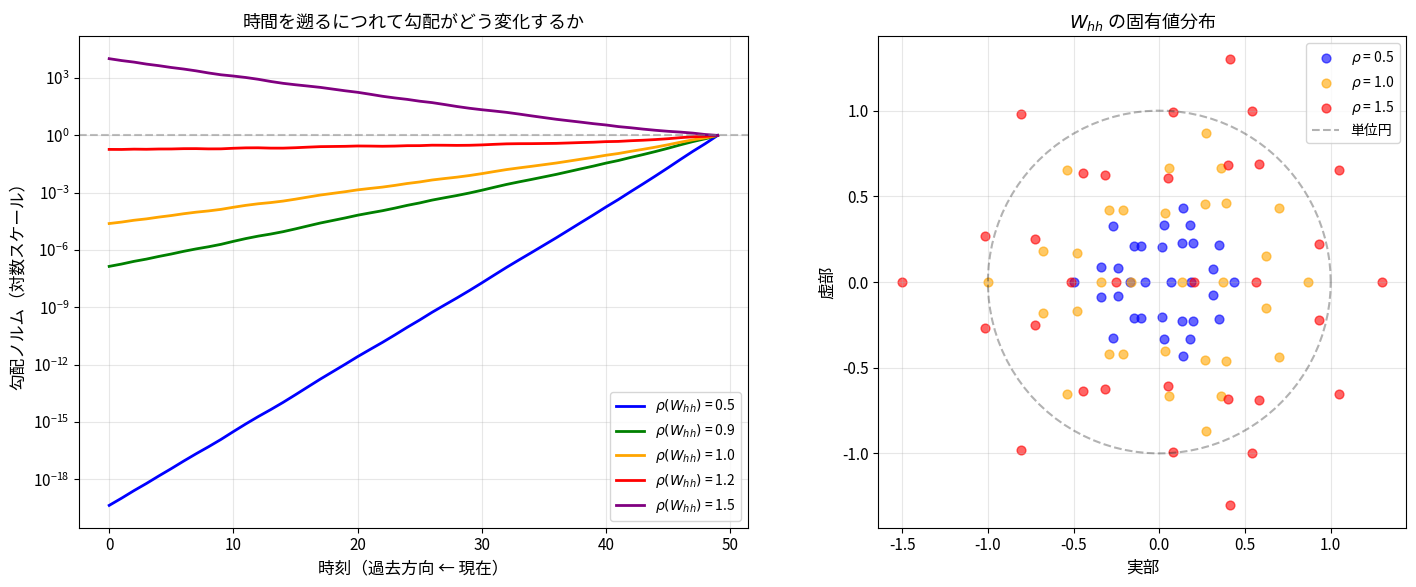
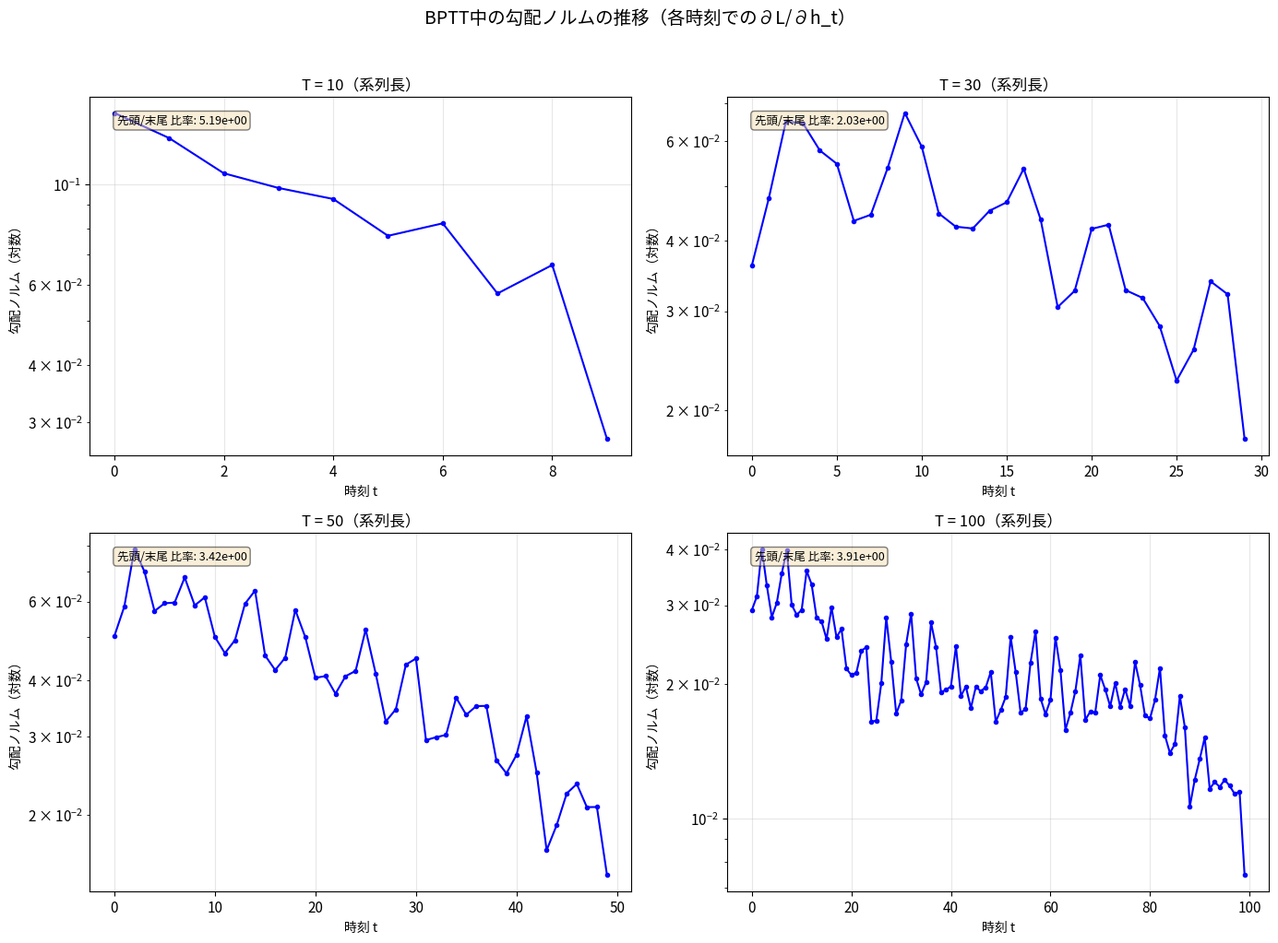
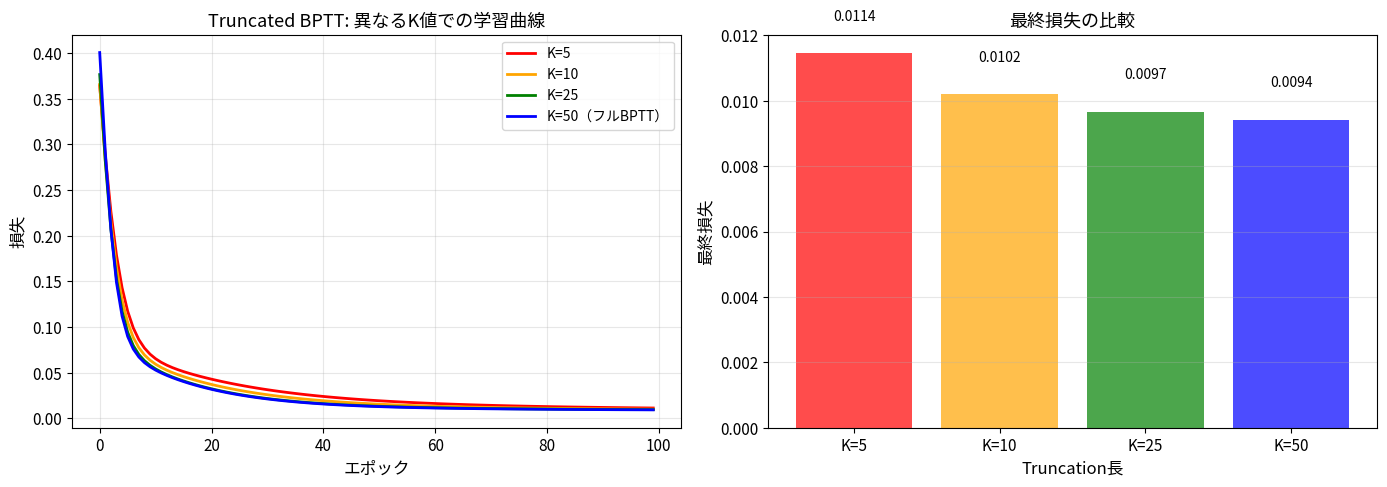
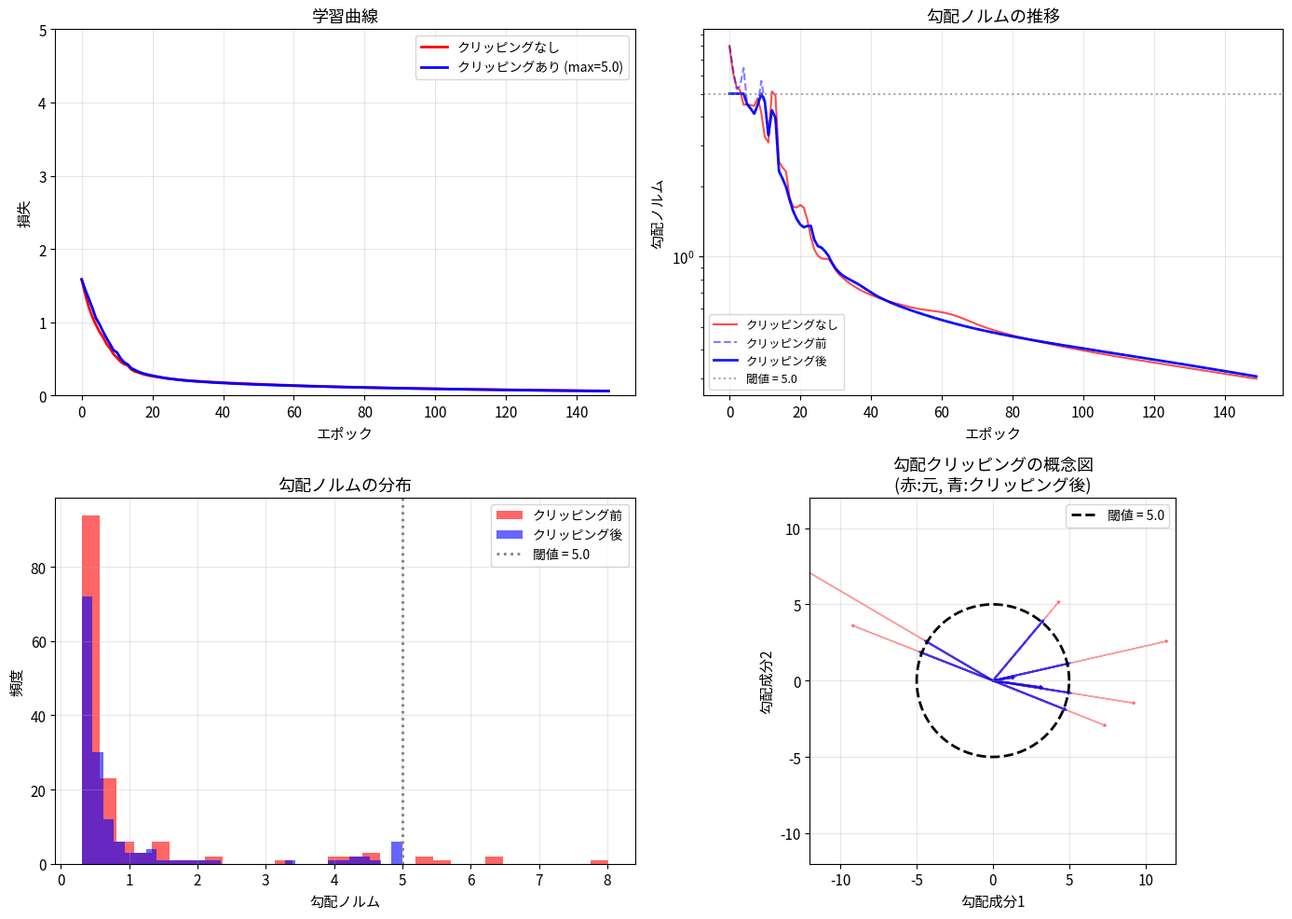
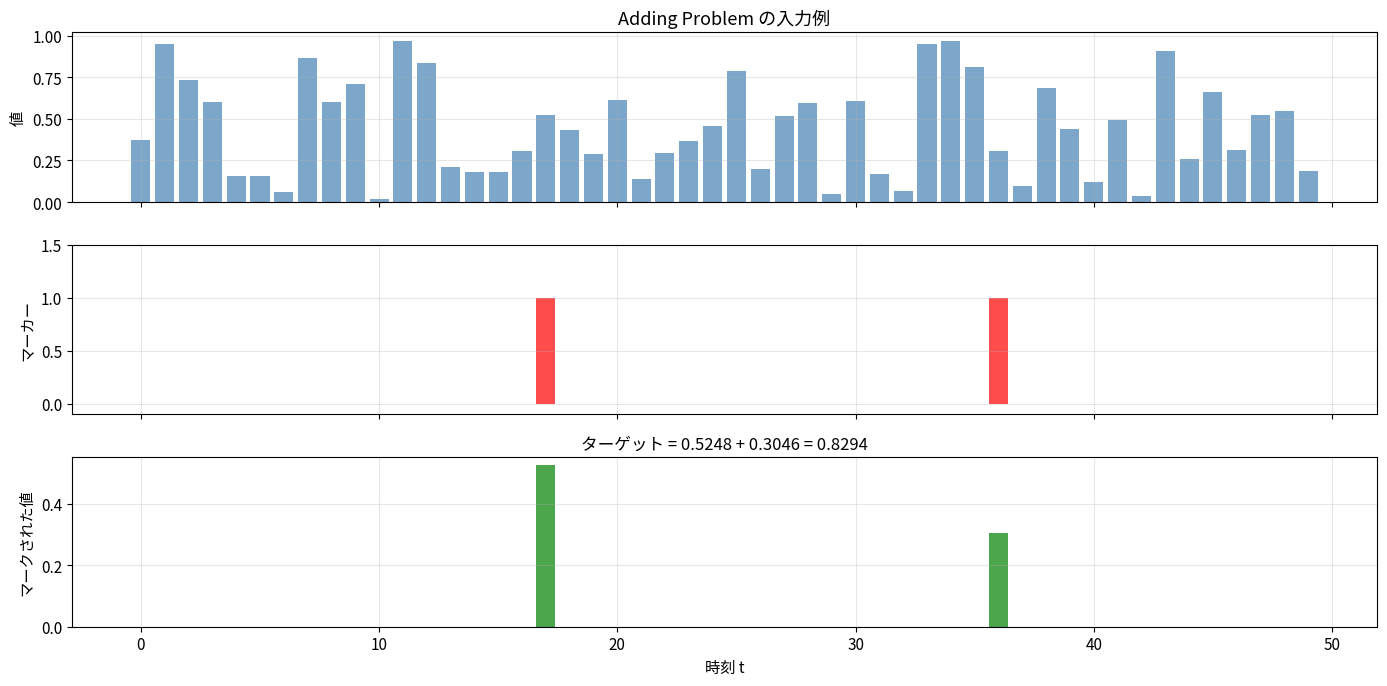
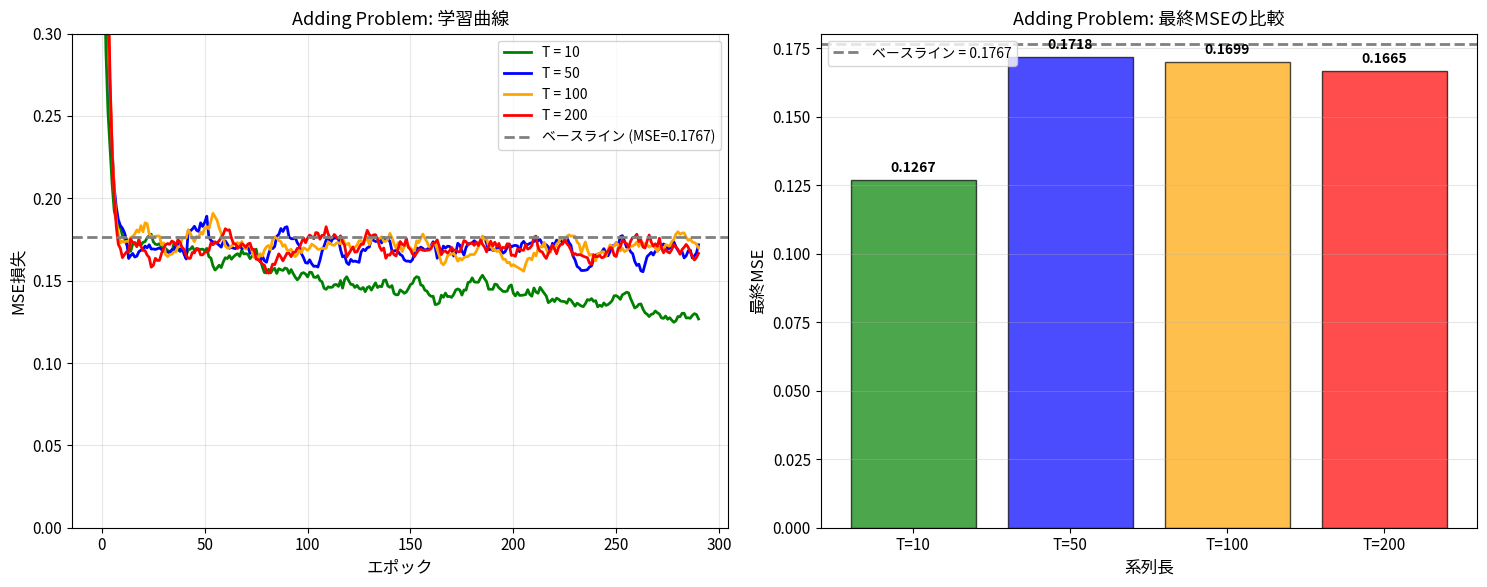

These charts were generated, in order, by the following Python code:
# ============================================================
# 環境セットアップ
# ============================================================
import numpy as np
import matplotlib.pyplot as plt
import warnings
warnings.filterwarnings('ignore')

# 日本語フォント設定（環境に応じて調整）
plt.rcParams['font.family'] = ['Hiragino Sans', 'Arial Unicode MS', 'sans-serif']
plt.rcParams['axes.unicode_minus'] = False
plt.rcParams['figure.figsize'] = (10, 6)
plt.rcParams['font.size'] = 11

# 再現性のためのシード
np.random.seed(42)

print("環境セットアップ完了")
print(f"NumPy version: {np.__version__}")
print()
print("このノートブックでは NumPy のみを使用して")
print("BPTT（Backpropagation Through Time）を完全に実装します。")

# ============================================================
# Section 2: BPTTの完全実装
# ============================================================

class RNNCell:
    """単一時刻のRNNセル（順伝播と逆伝播）"""
    
    def __init__(self, input_dim, hidden_dim):
        scale = np.sqrt(2.0 / (input_dim + hidden_dim))
        self.Wxh = np.random.randn(input_dim, hidden_dim) * scale
        self.Whh = np.random.randn(hidden_dim, hidden_dim) * scale
        self.bh = np.zeros(hidden_dim)
    
    def forward(self, x_t, h_prev):
        """順伝播：1時刻分
        x_t: (batch, input_dim)
        h_prev: (batch, hidden_dim)
        """
        self.cache = (x_t, h_prev)
        z = x_t @ self.Wxh + h_prev @ self.Whh + self.bh
        h_next = np.tanh(z)
        self.cache_h = h_next
        return h_next
    
    def backward(self, dh_next):
        """逆伝播：1時刻分
        dh_next: (batch, hidden_dim) 上流からの勾配
        """
        x_t, h_prev = self.cache
        h_next = self.cache_h
        
        # tanh の導関数: dtanh/dz = 1 - tanh^2(z)
        dtanh = dh_next * (1 - h_next ** 2)
        
        # 各パラメータの勾配
        self.dWxh = x_t.T @ dtanh
        self.dWhh = h_prev.T @ dtanh
        self.dbh = np.sum(dtanh, axis=0)
        
        # 入力と前の隠れ状態への勾配
        dx = dtanh @ self.Wxh.T
        dh_prev = dtanh @ self.Whh.T
        return dx, dh_prev


class RNNWithBPTT:
    """BPTT付きのフルRNN実装"""
    
    def __init__(self, input_dim, hidden_dim, output_dim):
        self.input_dim = input_dim
        self.hidden_dim = hidden_dim
        self.output_dim = output_dim
        
        # Xavier初期化
        scale_xh = np.sqrt(2.0 / (input_dim + hidden_dim))
        scale_hh = np.sqrt(2.0 / (hidden_dim + hidden_dim))
        scale_hy = np.sqrt(2.0 / (hidden_dim + output_dim))
        
        self.Wxh = np.random.randn(input_dim, hidden_dim) * scale_xh
        self.Whh = np.random.randn(hidden_dim, hidden_dim) * scale_hh
        self.bh = np.zeros(hidden_dim)
        self.Why = np.random.randn(hidden_dim, output_dim) * scale_hy
        self.by = np.zeros(output_dim)
    
    def forward(self, X_seq):
        """順伝播
        X_seq: (T, batch, input_dim)
        returns: outputs (T, batch, output_dim), hidden_states list
        """
        T, batch, _ = X_seq.shape
        
        self.T = T
        self.batch = batch
        self.X_seq = X_seq
        
        # 隠れ状態の保存
        self.h_states = [np.zeros((batch, self.hidden_dim))]  # h_0
        self.z_cache = []  # tanh前の値を保存
        
        outputs = []
        
        for t in range(T):
            x_t = X_seq[t]  # (batch, input_dim)
            h_prev = self.h_states[-1]
            
            z = x_t @ self.Wxh + h_prev @ self.Whh + self.bh
            h_next = np.tanh(z)
            
            self.z_cache.append(z)
            self.h_states.append(h_next)
            
            # 出力
            y_t = h_next @ self.Why + self.by
            outputs.append(y_t)
        
        return np.array(outputs)  # (T, batch, output_dim)
    
    def backward(self, dL_doutput):
        """BPTT: 全時刻を通じた逆伝播
        dL_doutput: (T, batch, output_dim) 各時刻の出力に対する損失の勾配
        """
        T = self.T
        
        # 勾配の初期化
        self.dWxh = np.zeros_like(self.Wxh)
        self.dWhh = np.zeros_like(self.Whh)
        self.dbh = np.zeros_like(self.bh)
        self.dWhy = np.zeros_like(self.Why)
        self.dby = np.zeros_like(self.by)
        
        # 次の時刻からの勾配（最後の時刻は0で初期化）
        dh_next = np.zeros((self.batch, self.hidden_dim))
        
        # 勾配ノルムの記録（可視化用）
        self.grad_norms = []
        
        # 時間を逆方向に遡る
        for t in reversed(range(T)):
            # 出力層の勾配
            dy_t = dL_doutput[t]  # (batch, output_dim)
            self.dWhy += self.h_states[t + 1].T @ dy_t
            self.dby += np.sum(dy_t, axis=0)
            
            # 隠れ状態への勾配 = 出力層からの勾配 + 次の時刻からの勾配
            dh = dy_t @ self.Why.T + dh_next
            
            # 勾配ノルムを記録
            self.grad_norms.append(np.linalg.norm(dh))
            
            # tanh の逆伝播
            h_t = self.h_states[t + 1]
            dtanh = dh * (1 - h_t ** 2)
            
            # パラメータ勾配の蓄積
            x_t = self.X_seq[t]
            h_prev = self.h_states[t]
            
            self.dWxh += x_t.T @ dtanh
            self.dWhh += h_prev.T @ dtanh
            self.dbh += np.sum(dtanh, axis=0)
            
            # 前の時刻への勾配伝播
            dh_next = dtanh @ self.Whh.T
        
        # 勾配ノルムを時間順に並べ替え
        self.grad_norms = self.grad_norms[::-1]
    
    def clip_gradients(self, max_norm):
        """勾配クリッピング（ノルムベース）"""
        grads = [self.dWxh, self.dWhh, self.dbh, self.dWhy, self.dby]
        total_norm = np.sqrt(sum(np.sum(g ** 2) for g in grads))
        
        clip_coeff = max_norm / (total_norm + 1e-6)
        if clip_coeff < 1:
            self.dWxh *= clip_coeff
            self.dWhh *= clip_coeff
            self.dbh *= clip_coeff
            self.dWhy *= clip_coeff
            self.dby *= clip_coeff
        
        return total_norm
    
    def update(self, lr):
        """SGDによるパラメータ更新"""
        self.Wxh -= lr * self.dWxh
        self.Whh -= lr * self.dWhh
        self.bh -= lr * self.dbh
        self.Why -= lr * self.dWhy
        self.by -= lr * self.dby


# テスト: 簡単な順伝播と逆伝播
np.random.seed(42)
rnn = RNNWithBPTT(input_dim=3, hidden_dim=8, output_dim=1)

# ダミーデータ: T=5, batch=4, input_dim=3
T, batch = 5, 4
X = np.random.randn(T, batch, 3)
targets = np.random.randn(T, batch, 1)

# 順伝播
outputs = rnn.forward(X)

# MSE損失
loss = np.mean((outputs - targets) ** 2)
dL_doutput = 2.0 * (outputs - targets) / (T * batch)

# 逆伝播
rnn.backward(dL_doutput)

print("RNNWithBPTT の基本テスト")
print("=" * 50)
print(f"入力形状:   X = ({T}, {batch}, 3)")
print(f"出力形状:   outputs = {outputs.shape}")
print(f"損失:       L = {loss:.6f}")
print(f"")
print(f"勾配の形状:")
print(f"  dWxh: {rnn.dWxh.shape}  norm = {np.linalg.norm(rnn.dWxh):.6f}")
print(f"  dWhh: {rnn.dWhh.shape}  norm = {np.linalg.norm(rnn.dWhh):.6f}")
print(f"  dbh:  {rnn.dbh.shape}   norm = {np.linalg.norm(rnn.dbh):.6f}")
print(f"  dWhy: {rnn.dWhy.shape}  norm = {np.linalg.norm(rnn.dWhy):.6f}")
print(f"  dby:  {rnn.dby.shape}   norm = {np.linalg.norm(rnn.dby):.6f}")

# ============================================================
# 数値勾配チェック: BPTTの実装を検証
# ============================================================

def numerical_gradient_check(rnn, X, targets, param_name, h=1e-5):
    """数値微分によるBPTTの勾配検証"""
    param = getattr(rnn, param_name)
    numerical_grad = np.zeros_like(param)
    
    it = np.nditer(param, flags=['multi_index'])
    while not it.finished:
        idx = it.multi_index
        original = param[idx]
        
        # f(x + h)
        param[idx] = original + h
        out_plus = rnn.forward(X)
        loss_plus = np.mean((out_plus - targets) ** 2)
        
        # f(x - h)
        param[idx] = original - h
        out_minus = rnn.forward(X)
        loss_minus = np.mean((out_minus - targets) ** 2)
        
        # 中心差分
        numerical_grad[idx] = (loss_plus - loss_minus) / (2 * h)
        
        # 復元
        param[idx] = original
        it.iternext()
    
    return numerical_grad


# 小さなRNNで勾配チェック
np.random.seed(42)
rnn_check = RNNWithBPTT(input_dim=2, hidden_dim=3, output_dim=1)

T_check, batch_check = 4, 2
X_check = np.random.randn(T_check, batch_check, 2) * 0.5
targets_check = np.random.randn(T_check, batch_check, 1) * 0.5

# 解析的勾配を計算
outputs_check = rnn_check.forward(X_check)
dL = 2.0 * (outputs_check - targets_check) / (T_check * batch_check)
rnn_check.backward(dL)

print("数値勾配チェック（BPTT実装の検証）")
print("=" * 60)

for param_name in ['Wxh', 'Whh', 'bh', 'Why', 'by']:
    # 数値勾配
    num_grad = numerical_gradient_check(rnn_check, X_check, targets_check, param_name)
    # 解析的勾配
    ana_grad = getattr(rnn_check, 'd' + param_name)
    
    # 再計算（数値勾配チェックでforwardが呼ばれたため）
    outputs_check = rnn_check.forward(X_check)
    dL = 2.0 * (outputs_check - targets_check) / (T_check * batch_check)
    rnn_check.backward(dL)
    ana_grad = getattr(rnn_check, 'd' + param_name)
    
    # 相対誤差
    diff = np.abs(num_grad - ana_grad)
    denom = np.maximum(np.abs(num_grad) + np.abs(ana_grad), 1e-8)
    relative_error = np.max(diff / denom)
    
    status = "OK" if relative_error < 1e-5 else "NG"
    print(f"  d{param_name:3s}: 最大相対誤差 = {relative_error:.2e}  [{status}]")

print("\n勾配チェック完了。誤差が 1e-5 以下であればBPTT実装は正しいです。")

# ============================================================
# 固有値分析と勾配の流れの可視化
# ============================================================

np.random.seed(42)

def analyze_gradient_flow(Whh, T=50, n_trials=20):
    """Whhの固有値に基づく勾配の流れを分析する
    
    ヤコビアン積 prod_{j=k+1}^{t} diag(1-h_j^2) * Whh をシミュレート
    """
    hidden_dim = Whh.shape[0]
    grad_norms = np.zeros(T)
    
    for trial in range(n_trials):
        # ランダムな隠れ状態を生成（tanh出力なので[-1,1]）
        h_states = [np.tanh(np.random.randn(hidden_dim) * 0.5) for _ in range(T)]
        
        # 初期勾配（最後の時刻）
        grad = np.random.randn(hidden_dim)
        grad = grad / np.linalg.norm(grad)  # 正規化
        
        norms = [np.linalg.norm(grad)]
        
        # 時間を遡ってヤコビアンを適用
        for t in reversed(range(T - 1)):
            h_t = h_states[t + 1]
            # ヤコビアン: diag(1 - h_t^2) * Whh
            dtanh = 1 - h_t ** 2
            grad = (grad * dtanh) @ Whh.T
            norms.append(np.linalg.norm(grad))
        
        grad_norms += np.array(norms[::-1])
    
    return grad_norms / n_trials


# 異なるスペクトル半径のWhhを生成
hidden_dim = 32

def make_Whh_with_spectral_radius(dim, target_radius):
    """指定したスペクトル半径のWhh行列を生成"""
    W = np.random.randn(dim, dim)
    eigenvalues = np.linalg.eigvals(W)
    current_radius = np.max(np.abs(eigenvalues))
    W = W * (target_radius / current_radius)
    return W


spectral_radii = [0.5, 0.9, 1.0, 1.2, 1.5]
colors = ['blue', 'green', 'orange', 'red', 'purple']

fig, axes = plt.subplots(1, 2, figsize=(15, 6))

# 左: 勾配ノルムの推移
for sr, color in zip(spectral_radii, colors):
    np.random.seed(42)
    Whh = make_Whh_with_spectral_radius(hidden_dim, sr)
    actual_sr = np.max(np.abs(np.linalg.eigvals(Whh)))
    grad_norms = analyze_gradient_flow(Whh, T=50)
    
    axes[0].semilogy(range(len(grad_norms)), grad_norms, 
                     color=color, linewidth=2,
                     label=f'$\\rho(W_{{hh}})$ = {actual_sr:.1f}')

axes[0].set_xlabel('時刻（過去方向 ← 現在）', fontsize=12)
axes[0].set_ylabel('勾配ノルム（対数スケール）', fontsize=12)
axes[0].set_title('時間を遡るにつれて勾配がどう変化するか', fontsize=13)
axes[0].legend(fontsize=10)
axes[0].grid(True, alpha=0.3)
axes[0].axhline(y=1.0, color='gray', linestyle='--', alpha=0.5, label='基準線 (norm=1)')

# 右: 固有値分布のプロット
for sr, color in zip([0.5, 1.0, 1.5], ['blue', 'orange', 'red']):
    np.random.seed(42)
    Whh = make_Whh_with_spectral_radius(hidden_dim, sr)
    eigenvalues = np.linalg.eigvals(Whh)
    
    axes[1].scatter(eigenvalues.real, eigenvalues.imag, 
                    alpha=0.6, s=40, color=color,
                    label=f'$\\rho$ = {sr}')

# 単位円を描画
theta = np.linspace(0, 2 * np.pi, 100)
axes[1].plot(np.cos(theta), np.sin(theta), 'k--', alpha=0.3, linewidth=1.5, label='単位円')

axes[1].set_xlabel('実部', fontsize=12)
axes[1].set_ylabel('虚部', fontsize=12)
axes[1].set_title('$W_{hh}$ の固有値分布', fontsize=13)
axes[1].legend(fontsize=10)
axes[1].grid(True, alpha=0.3)
axes[1].set_aspect('equal')

plt.tight_layout()
plt.show()

print("【重要な観察】")
print("・スペクトル半径 < 1: 勾配は指数的に減衰（勾配消失）")
print("・スペクトル半径 > 1: 勾配は指数的に増大（勾配爆発）")
print("・単位円の外に固有値があると、勾配が爆発する")

# ============================================================
# Section 4: 実際の学習中の勾配ノルム観察
# ============================================================

np.random.seed(42)

def generate_sequence_data(n_samples, seq_length, input_dim=1):
    """簡単なシーケンスデータを生成（sin波の予測）"""
    t = np.linspace(0, 4 * np.pi, seq_length + 1)
    data = np.sin(t)
    
    X = np.zeros((seq_length, n_samples, input_dim))
    Y = np.zeros((seq_length, n_samples, 1))
    
    for i in range(n_samples):
        phase = np.random.uniform(0, 2 * np.pi)
        freq = np.random.uniform(0.8, 1.2)
        signal = np.sin(freq * t + phase)
        X[:, i, 0] = signal[:-1]
        Y[:, i, 0] = signal[1:]
    
    return X, Y


# 長い系列でのBPTT
seq_lengths = [10, 30, 50, 100]
hidden_dim = 16
n_samples = 8

fig, axes = plt.subplots(2, 2, figsize=(14, 10))

for idx, seq_len in enumerate(seq_lengths):
    ax = axes[idx // 2, idx % 2]
    
    np.random.seed(42)
    rnn = RNNWithBPTT(input_dim=1, hidden_dim=hidden_dim, output_dim=1)
    X, Y = generate_sequence_data(n_samples, seq_len)
    
    # 順伝播
    outputs = rnn.forward(X)
    loss = np.mean((outputs - Y) ** 2)
    dL = 2.0 * (outputs - Y) / (seq_len * n_samples)
    
    # BPTT
    rnn.backward(dL)
    
    # 勾配ノルムをプロット
    times = list(range(len(rnn.grad_norms)))
    ax.semilogy(times, rnn.grad_norms, 'b-o', markersize=3, linewidth=1.5)
    ax.set_xlabel('時刻 t', fontsize=10)
    ax.set_ylabel('勾配ノルム（対数）', fontsize=10)
    ax.set_title(f'T = {seq_len}（系列長）', fontsize=12)
    ax.grid(True, alpha=0.3)
    
    # 勾配消失の度合いを数値で表示
    ratio = rnn.grad_norms[0] / (rnn.grad_norms[-1] + 1e-15)
    ax.text(0.05, 0.95, f'先頭/末尾 比率: {ratio:.2e}',
            transform=ax.transAxes, fontsize=9,
            verticalalignment='top',
            bbox=dict(boxstyle='round', facecolor='wheat', alpha=0.5))

plt.suptitle('BPTT中の勾配ノルムの推移（各時刻での∂L/∂h_t）',
             fontsize=14, y=1.02)
plt.tight_layout()
plt.show()

print("【観察結果】")
print("・系列が長くなるほど、初期時刻の勾配ノルムが小さくなる")
print("・これが勾配消失: 過去の情報に基づく学習が困難になる")
print("・T=100 では最初の時刻の勾配はほぼゼロに近い")

# ============================================================
# Truncated BPTT の実装と比較
# ============================================================

class RNNWithTruncatedBPTT:
    """Truncated BPTT 付き RNN"""
    
    def __init__(self, input_dim, hidden_dim, output_dim):
        self.input_dim = input_dim
        self.hidden_dim = hidden_dim
        self.output_dim = output_dim
        
        scale_xh = np.sqrt(2.0 / (input_dim + hidden_dim))
        scale_hh = np.sqrt(2.0 / (hidden_dim + hidden_dim))
        scale_hy = np.sqrt(2.0 / (hidden_dim + output_dim))
        
        self.Wxh = np.random.randn(input_dim, hidden_dim) * scale_xh
        self.Whh = np.random.randn(hidden_dim, hidden_dim) * scale_hh
        self.bh = np.zeros(hidden_dim)
        self.Why = np.random.randn(hidden_dim, output_dim) * scale_hy
        self.by = np.zeros(output_dim)
    
    def train_step(self, X_seq, targets, K, lr, max_grad_norm=5.0):
        """Truncated BPTT によるトレーニングステップ
        X_seq: (T, batch, input_dim)
        targets: (T, batch, output_dim)
        K: truncation length
        """
        T, batch, _ = X_seq.shape
        
        # 隠れ状態の初期化
        h = np.zeros((batch, self.hidden_dim))
        total_loss = 0.0
        
        # チャンクごとに処理
        for chunk_start in range(0, T, K):
            chunk_end = min(chunk_start + K, T)
            chunk_len = chunk_end - chunk_start
            
            # --- 順伝播 ---
            h_states = [h.copy()]  # detach: 前のチャンクの勾配は遡らない
            outputs = []
            
            for t in range(chunk_start, chunk_end):
                x_t = X_seq[t]
                h_prev = h_states[-1]
                z = x_t @ self.Wxh + h_prev @ self.Whh + self.bh
                h_next = np.tanh(z)
                h_states.append(h_next)
                y_t = h_next @ self.Why + self.by
                outputs.append(y_t)
            
            outputs = np.array(outputs)  # (chunk_len, batch, output_dim)
            chunk_targets = targets[chunk_start:chunk_end]
            
            # 損失
            chunk_loss = np.mean((outputs - chunk_targets) ** 2)
            total_loss += chunk_loss * chunk_len / T
            
            # --- チャンク内の逆伝播 ---
            dWxh = np.zeros_like(self.Wxh)
            dWhh = np.zeros_like(self.Whh)
            dbh = np.zeros_like(self.bh)
            dWhy = np.zeros_like(self.Why)
            dby = np.zeros_like(self.by)
            
            dh_next = np.zeros((batch, self.hidden_dim))
            
            for t_local in reversed(range(chunk_len)):
                t_global = chunk_start + t_local
                
                # 出力層の勾配
                dy_t = 2.0 * (outputs[t_local] - chunk_targets[t_local]) / (T * batch)
                dWhy += h_states[t_local + 1].T @ dy_t
                dby += np.sum(dy_t, axis=0)
                
                dh = dy_t @ self.Why.T + dh_next
                
                h_t = h_states[t_local + 1]
                dtanh = dh * (1 - h_t ** 2)
                
                x_t = X_seq[t_global]
                h_prev = h_states[t_local]
                
                dWxh += x_t.T @ dtanh
                dWhh += h_prev.T @ dtanh
                dbh += np.sum(dtanh, axis=0)
                
                dh_next = dtanh @ self.Whh.T
            
            # 勾配クリッピング
            grads = [dWxh, dWhh, dbh, dWhy, dby]
            total_norm = np.sqrt(sum(np.sum(g ** 2) for g in grads))
            clip_coeff = max_grad_norm / (total_norm + 1e-6)
            if clip_coeff < 1:
                dWxh *= clip_coeff
                dWhh *= clip_coeff
                dbh *= clip_coeff
                dWhy *= clip_coeff
                dby *= clip_coeff
            
            # パラメータ更新
            self.Wxh -= lr * dWxh
            self.Whh -= lr * dWhh
            self.bh -= lr * dbh
            self.Why -= lr * dWhy
            self.by -= lr * dby
            
            # 次のチャンクに隠れ状態を引き継ぐ
            h = h_states[-1].copy()
        
        return total_loss


# フルBPTT vs Truncated BPTT の比較
np.random.seed(42)

seq_len = 50
n_samples = 16
hidden_dim = 16
n_epochs = 100
lr = 0.01

# データ生成
X_train, Y_train = generate_sequence_data(n_samples, seq_len)

# 各K値で学習
K_values = [5, 10, 25, 50]  # K=50 は実質フルBPTT
results = {}

for K in K_values:
    np.random.seed(42)
    rnn_trunc = RNNWithTruncatedBPTT(input_dim=1, hidden_dim=hidden_dim, output_dim=1)
    losses = []
    
    for epoch in range(n_epochs):
        loss = rnn_trunc.train_step(X_train, Y_train, K=K, lr=lr)
        losses.append(loss)
    
    results[K] = losses

# 可視化
fig, axes = plt.subplots(1, 2, figsize=(14, 5))

colors_k = ['red', 'orange', 'green', 'blue']
for K, color in zip(K_values, colors_k):
    label = f'K={K}' if K < seq_len else f'K={K}（フルBPTT）'
    axes[0].plot(results[K], color=color, linewidth=2, label=label)

axes[0].set_xlabel('エポック', fontsize=12)
axes[0].set_ylabel('損失', fontsize=12)
axes[0].set_title('Truncated BPTT: 異なるK値での学習曲線', fontsize=13)
axes[0].legend(fontsize=10)
axes[0].grid(True, alpha=0.3)

# 最終損失の比較
final_losses = [results[K][-1] for K in K_values]
bars = axes[1].bar([f'K={K}' for K in K_values], final_losses, color=colors_k, alpha=0.7)
axes[1].set_xlabel('Truncation長', fontsize=12)
axes[1].set_ylabel('最終損失', fontsize=12)
axes[1].set_title('最終損失の比較', fontsize=13)
axes[1].grid(True, alpha=0.3, axis='y')

for bar, val in zip(bars, final_losses):
    axes[1].text(bar.get_x() + bar.get_width() / 2, bar.get_height() + 0.001,
                 f'{val:.4f}', ha='center', fontsize=10)

plt.tight_layout()
plt.show()

print("【Truncated BPTT の結果】")
for K in K_values:
    label = '（フルBPTT）' if K >= seq_len else ''
    print(f"  K = {K:3d}{label}: 最終損失 = {results[K][-1]:.6f}")
print()
print("Kが大きいほど勾配がより遠くまで伝播できるが、")
print("小さいKでもsin波のような短期パターンなら十分学習できる。")

# ============================================================
# 勾配クリッピングの効果を可視化
# ============================================================

np.random.seed(42)

# 勾配爆発が起きやすい設定で比較
seq_len = 50
n_samples = 16
hidden_dim = 32
n_epochs = 150
lr = 0.005

X_train, Y_train = generate_sequence_data(n_samples, seq_len)

# クリッピングなし
np.random.seed(123)
rnn_no_clip = RNNWithBPTT(input_dim=1, hidden_dim=hidden_dim, output_dim=1)
# スペクトル半径を大きめに設定
eigenvalues = np.linalg.eigvals(rnn_no_clip.Whh)
current_sr = np.max(np.abs(eigenvalues))
rnn_no_clip.Whh *= (1.5 / current_sr)

losses_no_clip = []
grad_norms_no_clip = []

for epoch in range(n_epochs):
    outputs = rnn_no_clip.forward(X_train)
    loss = np.mean((outputs - Y_train) ** 2)
    dL = 2.0 * (outputs - Y_train) / (seq_len * n_samples)
    rnn_no_clip.backward(dL)
    
    grads = [rnn_no_clip.dWxh, rnn_no_clip.dWhh, rnn_no_clip.dbh,
             rnn_no_clip.dWhy, rnn_no_clip.dby]
    total_norm = np.sqrt(sum(np.sum(g ** 2) for g in grads))
    grad_norms_no_clip.append(total_norm)
    
    # クリッピングなしで更新
    rnn_no_clip.update(lr)
    
    if np.isnan(loss) or loss > 1e6:
        losses_no_clip.append(float('nan'))
        # 残りをNaNで埋める
        losses_no_clip.extend([float('nan')] * (n_epochs - epoch - 1))
        grad_norms_no_clip.extend([float('nan')] * (n_epochs - epoch - 1))
        break
    losses_no_clip.append(loss)

# クリッピングあり
np.random.seed(123)
rnn_clip = RNNWithBPTT(input_dim=1, hidden_dim=hidden_dim, output_dim=1)
eigenvalues = np.linalg.eigvals(rnn_clip.Whh)
current_sr = np.max(np.abs(eigenvalues))
rnn_clip.Whh *= (1.5 / current_sr)

losses_clip = []
grad_norms_clip = []
grad_norms_before_clip = []

for epoch in range(n_epochs):
    outputs = rnn_clip.forward(X_train)
    loss = np.mean((outputs - Y_train) ** 2)
    dL = 2.0 * (outputs - Y_train) / (seq_len * n_samples)
    rnn_clip.backward(dL)
    
    grads = [rnn_clip.dWxh, rnn_clip.dWhh, rnn_clip.dbh,
             rnn_clip.dWhy, rnn_clip.dby]
    total_norm_before = np.sqrt(sum(np.sum(g ** 2) for g in grads))
    grad_norms_before_clip.append(total_norm_before)
    
    # クリッピング
    total_norm_after = rnn_clip.clip_gradients(max_norm=5.0)
    
    grads_after = [rnn_clip.dWxh, rnn_clip.dWhh, rnn_clip.dbh,
                   rnn_clip.dWhy, rnn_clip.dby]
    total_norm_clipped = np.sqrt(sum(np.sum(g ** 2) for g in grads_after))
    grad_norms_clip.append(total_norm_clipped)
    
    rnn_clip.update(lr)
    losses_clip.append(loss)

# 可視化
fig, axes = plt.subplots(2, 2, figsize=(14, 10))

# 学習曲線
axes[0, 0].plot(losses_no_clip, 'r-', linewidth=2, label='クリッピングなし')
axes[0, 0].plot(losses_clip, 'b-', linewidth=2, label='クリッピングあり (max=5.0)')
axes[0, 0].set_xlabel('エポック', fontsize=11)
axes[0, 0].set_ylabel('損失', fontsize=11)
axes[0, 0].set_title('学習曲線', fontsize=13)
axes[0, 0].legend(fontsize=10)
axes[0, 0].grid(True, alpha=0.3)
axes[0, 0].set_ylim(0, max(5, min(10, max(l for l in losses_no_clip[:50] if not np.isnan(l)))))

# 勾配ノルム
axes[0, 1].semilogy(grad_norms_no_clip, 'r-', linewidth=1.5, alpha=0.7, label='クリッピングなし')
axes[0, 1].semilogy(grad_norms_before_clip, 'b--', linewidth=1.5, alpha=0.5, label='クリッピング前')
axes[0, 1].semilogy(grad_norms_clip, 'b-', linewidth=2, alpha=0.9, label='クリッピング後')
axes[0, 1].axhline(y=5.0, color='gray', linestyle=':', alpha=0.7, label='閾値 = 5.0')
axes[0, 1].set_xlabel('エポック', fontsize=11)
axes[0, 1].set_ylabel('勾配ノルム', fontsize=11)
axes[0, 1].set_title('勾配ノルムの推移', fontsize=13)
axes[0, 1].legend(fontsize=9)
axes[0, 1].grid(True, alpha=0.3)

# クリッピング前後の比較（ヒストグラム）
valid_before = [x for x in grad_norms_before_clip if not np.isnan(x) and x < 1e10]
valid_after = [x for x in grad_norms_clip if not np.isnan(x)]

axes[1, 0].hist(valid_before, bins=30, alpha=0.6, color='red', label='クリッピング前')
axes[1, 0].hist(valid_after, bins=30, alpha=0.6, color='blue', label='クリッピング後')
axes[1, 0].axvline(x=5.0, color='gray', linestyle=':', linewidth=2, label='閾値 = 5.0')
axes[1, 0].set_xlabel('勾配ノルム', fontsize=11)
axes[1, 0].set_ylabel('頻度', fontsize=11)
axes[1, 0].set_title('勾配ノルムの分布', fontsize=13)
axes[1, 0].legend(fontsize=10)
axes[1, 0].grid(True, alpha=0.3)

# クリッピングの概念図
ax = axes[1, 1]
theta_circle = np.linspace(0, 2 * np.pi, 100)
max_norm = 5.0

# いくつかの勾配ベクトル例
np.random.seed(0)
for _ in range(8):
    g = np.random.randn(2) * np.random.uniform(1, 10)
    norm = np.linalg.norm(g)
    
    # 元の勾配（赤）
    ax.arrow(0, 0, g[0], g[1], head_width=0.2, head_length=0.15,
             fc='red', ec='red', alpha=0.4, linewidth=1)
    
    # クリッピング後（青）
    if norm > max_norm:
        g_clipped = g * max_norm / norm
    else:
        g_clipped = g
    ax.arrow(0, 0, g_clipped[0], g_clipped[1], head_width=0.2, head_length=0.15,
             fc='blue', ec='blue', alpha=0.7, linewidth=1.5)

# 閾値の円
ax.plot(max_norm * np.cos(theta_circle), max_norm * np.sin(theta_circle),
        'k--', linewidth=2, label=f'閾値 = {max_norm}')

ax.set_xlim(-12, 12)
ax.set_ylim(-12, 12)
ax.set_aspect('equal')
ax.set_xlabel('勾配成分1', fontsize=11)
ax.set_ylabel('勾配成分2', fontsize=11)
ax.set_title('勾配クリッピングの概念図\n(赤:元, 青:クリッピング後)', fontsize=13)
ax.legend(fontsize=10)
ax.grid(True, alpha=0.3)

plt.tight_layout()
plt.show()

print("【勾配クリッピングの効果】")
print("・クリッピングにより勾配の大きさが制限され、学習が安定する")
print("・ノルムベースのクリッピングは勾配の方向を保持する")
print("・注意: 勾配消失問題は解決しない（爆発のみ対処）")

# ============================================================
# Adding Problem のデータ生成
# ============================================================

def generate_adding_problem(n_samples, seq_length):
    """Adding Problem のデータ生成
    
    Returns:
        X: (seq_length, n_samples, 2) - チャネル0:値, チャネル1:マーカー
        targets: (n_samples, 1) - マークされた値の和
    """
    X = np.zeros((n_samples, seq_length, 2))
    X[:, :, 0] = np.random.uniform(0, 1, (n_samples, seq_length))
    
    # 2つのマーカーを配置（前半と後半に1つずつ）
    for i in range(n_samples):
        idx1 = np.random.randint(0, seq_length // 2)
        idx2 = np.random.randint(seq_length // 2, seq_length)
        X[i, idx1, 1] = 1.0
        X[i, idx2, 1] = 1.0
    
    # ターゲット: マーカー位置の値の和
    targets = np.sum(X[:, :, 0] * X[:, :, 1], axis=1, keepdims=True)
    
    # (seq_length, n_samples, 2) に変換
    X = X.transpose(1, 0, 2)
    
    return X, targets


# タスクの可視化
np.random.seed(42)
seq_len_demo = 50
X_demo, targets_demo = generate_adding_problem(1, seq_len_demo)

fig, axes = plt.subplots(3, 1, figsize=(14, 7), sharex=True)

# チャネル0: 値
axes[0].bar(range(seq_len_demo), X_demo[:, 0, 0], color='steelblue', alpha=0.7)
axes[0].set_ylabel('値', fontsize=11)
axes[0].set_title('Adding Problem の入力例', fontsize=13)
axes[0].grid(True, alpha=0.3)

# チャネル1: マーカー
axes[1].bar(range(seq_len_demo), X_demo[:, 0, 1], color='red', alpha=0.7)
axes[1].set_ylabel('マーカー', fontsize=11)
axes[1].set_ylim(-0.1, 1.5)
axes[1].grid(True, alpha=0.3)

# マーカー位置の値をハイライト
marker_indices = np.where(X_demo[:, 0, 1] > 0.5)[0]
marked_values = X_demo[marker_indices, 0, 0]

axes[2].bar(range(seq_len_demo), X_demo[:, 0, 0] * X_demo[:, 0, 1],
            color='green', alpha=0.7)
axes[2].set_ylabel('マークされた値', fontsize=11)
axes[2].set_xlabel('時刻 t', fontsize=11)
axes[2].grid(True, alpha=0.3)

target_val = targets_demo[0, 0]
axes[2].set_title(f'ターゲット = {marked_values[0]:.4f} + {marked_values[1]:.4f} = {target_val:.4f}',
                  fontsize=12)

plt.tight_layout()
plt.show()

# ベースラインの計算
n_test = 10000
_, test_targets = generate_adding_problem(n_test, 50)
baseline_pred = np.ones_like(test_targets) * 1.0
baseline_mse = np.mean((baseline_pred - test_targets) ** 2)
print(f"\n【ベースライン】常に1.0と予測 → MSE = {baseline_mse:.4f}")
print("理論値: E[(X1+X2-1)^2] ≈ 0.1767")
print("RNNがこの値を下回れなければ、長期依存を学習できていない。")

# ============================================================
# Adding Problem で RNN を訓練
# ============================================================

def train_rnn_adding_problem(seq_length, hidden_dim=32, n_epochs=200,
                             lr=0.01, n_train=256, max_grad_norm=5.0):
    """Adding Problem で RNN を訓練する"""
    rnn = RNNWithBPTT(input_dim=2, hidden_dim=hidden_dim, output_dim=1)
    losses = []
    
    for epoch in range(n_epochs):
        # ミニバッチ生成
        X_batch, targets_batch = generate_adding_problem(n_train, seq_length)
        # targets_batch: (n_train, 1) -> 最後の時刻の出力のみ使用
        
        # 順伝播
        outputs = rnn.forward(X_batch)  # (T, batch, 1)
        
        # 最後の時刻の出力のみを使用
        y_pred = outputs[-1]  # (batch, 1)
        
        # MSE損失
        loss = np.mean((y_pred - targets_batch) ** 2)
        losses.append(loss)
        
        # 逆伝播用の勾配（最後の時刻のみ非ゼロ）
        dL_doutput = np.zeros_like(outputs)
        dL_doutput[-1] = 2.0 * (y_pred - targets_batch) / n_train
        
        rnn.backward(dL_doutput)
        rnn.clip_gradients(max_norm=max_grad_norm)
        rnn.update(lr)
        
        if np.isnan(loss):
            print(f"  NaN at epoch {epoch}, seq_length={seq_length}")
            break
    
    return losses


# 異なる系列長でのトレーニング
np.random.seed(42)
seq_lengths_test = [10, 50, 100, 200]
n_epochs = 300
all_results = {}

print("Adding Problem: RNNの訓練")
print("=" * 50)

for sl in seq_lengths_test:
    np.random.seed(42)
    print(f"系列長 T = {sl} を訓練中...")
    losses = train_rnn_adding_problem(
        seq_length=sl, hidden_dim=32, n_epochs=n_epochs,
        lr=0.005, n_train=128, max_grad_norm=5.0
    )
    all_results[sl] = losses
    final_loss = losses[-1] if not np.isnan(losses[-1]) else float('inf')
    print(f"  最終損失: {final_loss:.6f}")

print("\n訓練完了")

# ============================================================
# Adding Problem の結果を可視化
# ============================================================

fig, axes = plt.subplots(1, 2, figsize=(15, 6))

# 左: 学習曲線
colors_sl = ['green', 'blue', 'orange', 'red']
baseline_mse = 0.1767  # 理論的ベースライン

for sl, color in zip(seq_lengths_test, colors_sl):
    losses = all_results[sl]
    # 移動平均でスムージング
    window = 10
    if len(losses) >= window:
        smoothed = np.convolve(losses, np.ones(window)/window, mode='valid')
    else:
        smoothed = losses
    axes[0].plot(smoothed, color=color, linewidth=2, label=f'T = {sl}')

axes[0].axhline(y=baseline_mse, color='gray', linestyle='--', linewidth=2,
                label=f'ベースライン (MSE={baseline_mse:.4f})')
axes[0].set_xlabel('エポック', fontsize=12)
axes[0].set_ylabel('MSE損失', fontsize=12)
axes[0].set_title('Adding Problem: 学習曲線', fontsize=13)
axes[0].legend(fontsize=10)
axes[0].grid(True, alpha=0.3)
axes[0].set_ylim(0, 0.3)

# 右: 最終MSEの比較（棒グラフ）
final_mses = []
for sl in seq_lengths_test:
    losses = all_results[sl]
    # 最後の10エポックの平均
    valid_losses = [l for l in losses[-10:] if not np.isnan(l)]
    if valid_losses:
        final_mses.append(np.mean(valid_losses))
    else:
        final_mses.append(float('nan'))

bars = axes[1].bar([f'T={sl}' for sl in seq_lengths_test], final_mses,
                   color=colors_sl, alpha=0.7, edgecolor='black')
axes[1].axhline(y=baseline_mse, color='gray', linestyle='--', linewidth=2,
                label=f'ベースライン = {baseline_mse:.4f}')

for bar, val in zip(bars, final_mses):
    if not np.isnan(val):
        axes[1].text(bar.get_x() + bar.get_width() / 2, bar.get_height() + 0.003,
                     f'{val:.4f}', ha='center', fontsize=10, fontweight='bold')

axes[1].set_xlabel('系列長', fontsize=12)
axes[1].set_ylabel('最終MSE', fontsize=12)
axes[1].set_title('Adding Problem: 最終MSEの比較', fontsize=13)
axes[1].legend(fontsize=10)
axes[1].grid(True, alpha=0.3, axis='y')

plt.tight_layout()
plt.show()

print("【Adding Problem の結果まとめ】")
print("=" * 50)
print(f"ベースライン（常に1.0と予測）: MSE = {baseline_mse:.4f}")
print()
for sl, mse in zip(seq_lengths_test, final_mses):
    if not np.isnan(mse):
        status = '学習成功' if mse < baseline_mse * 0.9 else 'ベースライン未達'
        print(f"  T = {sl:3d}: MSE = {mse:.4f}  [{status}]")
    else:
        print(f"  T = {sl:3d}: 学習失敗（発散）")
print()
print("系列が長くなるほどRNNは長期依存を学習できない。")
print("これがLSTMやGRUが必要になる本質的な理由です。")
